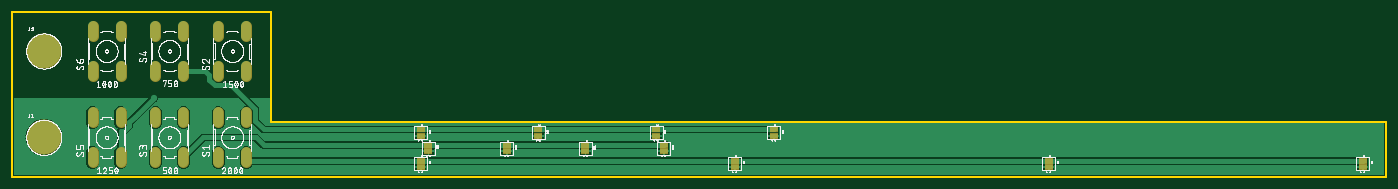
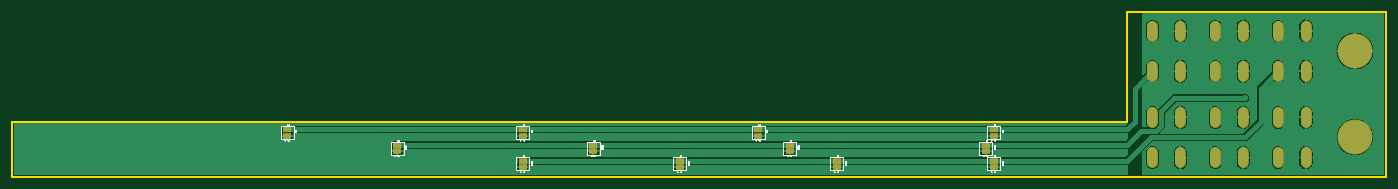
Circuit board: 9 layer files. Board 222.2 x 26.7 mm.
- bottom_copper: copper_bottom.gbr (59162 bytes)
- top_copper: copper_top.gbr (41591 bytes)
- outline: profile.gbr (257 bytes)
- bottom_silk: silkscreen_bottom.gbr (35863 bytes)
- top_silk: silkscreen_top.gbr (174866 bytes)
- bottom_mask: soldermask_bottom.gbr (1623 bytes)
- top_mask: soldermask_top.gbr (1598 bytes)
- paste: solderpaste_bottom.gbr (627 bytes)
- paste: solderpaste_top.gbr (622 bytes)

=== bottom_copper: copper_bottom.gbr (59162 bytes, source omitted) ===
=== top_copper: copper_top.gbr (41591 bytes, source omitted) ===
=== outline: profile.gbr ===
G04 EAGLE Gerber RS-274X export*
G75*
%MOMM*%
%FSLAX34Y34*%
%LPD*%
%IN*%
%IPPOS*%
%AMOC8*
5,1,8,0,0,1.08239X$1,22.5*%
G01*
%ADD10C,0.254000*%


D10*
X0Y0D02*
X2222500Y0D01*
X2222500Y88900D01*
X419100Y88900D01*
X419100Y266700D01*
X0Y266700D01*
X0Y0D01*
M02*

=== bottom_silk: silkscreen_bottom.gbr (35863 bytes, source omitted) ===
=== top_silk: silkscreen_top.gbr (174866 bytes, source omitted) ===
=== bottom_mask: soldermask_bottom.gbr ===
G04 EAGLE Gerber RS-274X export*
G75*
%MOMM*%
%FSLAX34Y34*%
%LPD*%
%INSoldermask Bottom*%
%IPPOS*%
%AMOC8*
5,1,8,0,0,1.08239X$1,22.5*%
G01*
%ADD10R,1.463041X1.003300*%
%ADD11C,5.664200*%
%ADD12C,1.828800*%


D10*
X635000Y76200D03*
X635000Y66192D03*
X1016000Y76200D03*
X1016000Y66192D03*
X1397000Y76200D03*
X1397000Y66192D03*
X1778000Y76200D03*
X1778000Y66192D03*
D11*
X50800Y63500D03*
X50800Y203200D03*
D12*
X332994Y39116D02*
X332994Y22860D01*
X378206Y22860D02*
X378206Y39116D01*
X332994Y87884D02*
X332994Y104140D01*
X378206Y104140D02*
X378206Y87884D01*
X332994Y162560D02*
X332994Y178816D01*
X378206Y178816D02*
X378206Y162560D01*
X332994Y227584D02*
X332994Y243840D01*
X378206Y243840D02*
X378206Y227584D01*
X231394Y39116D02*
X231394Y22860D01*
X276606Y22860D02*
X276606Y39116D01*
X231394Y87884D02*
X231394Y104140D01*
X276606Y104140D02*
X276606Y87884D01*
X231394Y162560D02*
X231394Y178816D01*
X276606Y178816D02*
X276606Y162560D01*
X231394Y227584D02*
X231394Y243840D01*
X276606Y243840D02*
X276606Y227584D01*
D10*
X1600200Y50800D03*
X1600200Y40792D03*
X647700Y50800D03*
X647700Y40792D03*
X965200Y50800D03*
X965200Y40792D03*
X1282700Y50800D03*
X1282700Y40792D03*
D12*
X129794Y39116D02*
X129794Y22860D01*
X175006Y22860D02*
X175006Y39116D01*
X129794Y87884D02*
X129794Y104140D01*
X175006Y104140D02*
X175006Y87884D01*
D10*
X1397000Y25400D03*
X1397000Y15392D03*
X635000Y25400D03*
X635000Y15392D03*
X889000Y25400D03*
X889000Y15392D03*
X1143000Y25400D03*
X1143000Y15392D03*
D12*
X129794Y162560D02*
X129794Y178816D01*
X175006Y178816D02*
X175006Y162560D01*
X129794Y227584D02*
X129794Y243840D01*
X175006Y243840D02*
X175006Y227584D01*
M02*

=== top_mask: soldermask_top.gbr ===
G04 EAGLE Gerber RS-274X export*
G75*
%MOMM*%
%FSLAX34Y34*%
%LPD*%
%INSoldermask Top*%
%IPPOS*%
%AMOC8*
5,1,8,0,0,1.08239X$1,22.5*%
G01*
%ADD10R,1.463041X1.003300*%
%ADD11C,5.664200*%
%ADD12C,1.828800*%


D10*
X660400Y25400D03*
X660400Y15392D03*
X800100Y50800D03*
X800100Y40792D03*
X927100Y50800D03*
X927100Y40792D03*
X1054100Y50800D03*
X1054100Y40792D03*
X660400Y76200D03*
X660400Y66192D03*
X850900Y76200D03*
X850900Y66192D03*
X1041400Y76200D03*
X1041400Y66192D03*
X1231900Y76200D03*
X1231900Y66192D03*
X1168400Y25400D03*
X1168400Y15392D03*
X1676400Y25400D03*
X1676400Y15392D03*
X2184400Y25400D03*
X2184400Y15392D03*
X673100Y50800D03*
X673100Y40792D03*
D11*
X50800Y63500D03*
X50800Y203200D03*
D12*
X332994Y39116D02*
X332994Y22860D01*
X378206Y22860D02*
X378206Y39116D01*
X332994Y87884D02*
X332994Y104140D01*
X378206Y104140D02*
X378206Y87884D01*
X332994Y162560D02*
X332994Y178816D01*
X378206Y178816D02*
X378206Y162560D01*
X332994Y227584D02*
X332994Y243840D01*
X378206Y243840D02*
X378206Y227584D01*
X231394Y39116D02*
X231394Y22860D01*
X276606Y22860D02*
X276606Y39116D01*
X231394Y87884D02*
X231394Y104140D01*
X276606Y104140D02*
X276606Y87884D01*
X231394Y162560D02*
X231394Y178816D01*
X276606Y178816D02*
X276606Y162560D01*
X231394Y227584D02*
X231394Y243840D01*
X276606Y243840D02*
X276606Y227584D01*
X129794Y39116D02*
X129794Y22860D01*
X175006Y22860D02*
X175006Y39116D01*
X129794Y87884D02*
X129794Y104140D01*
X175006Y104140D02*
X175006Y87884D01*
X129794Y162560D02*
X129794Y178816D01*
X175006Y178816D02*
X175006Y162560D01*
X129794Y227584D02*
X129794Y243840D01*
X175006Y243840D02*
X175006Y227584D01*
M02*

=== paste: solderpaste_bottom.gbr ===
G04 EAGLE Gerber RS-274X export*
G75*
%MOMM*%
%FSLAX34Y34*%
%LPD*%
%INSolderpaste Bottom*%
%IPPOS*%
%AMOC8*
5,1,8,0,0,1.08239X$1,22.5*%
G01*
%ADD10R,1.259841X0.800100*%


D10*
X635000Y76200D03*
X635000Y66192D03*
X1016000Y76200D03*
X1016000Y66192D03*
X1397000Y76200D03*
X1397000Y66192D03*
X1778000Y76200D03*
X1778000Y66192D03*
X1600200Y50800D03*
X1600200Y40792D03*
X647700Y50800D03*
X647700Y40792D03*
X965200Y50800D03*
X965200Y40792D03*
X1282700Y50800D03*
X1282700Y40792D03*
X1397000Y25400D03*
X1397000Y15392D03*
X635000Y25400D03*
X635000Y15392D03*
X889000Y25400D03*
X889000Y15392D03*
X1143000Y25400D03*
X1143000Y15392D03*
M02*

=== paste: solderpaste_top.gbr ===
G04 EAGLE Gerber RS-274X export*
G75*
%MOMM*%
%FSLAX34Y34*%
%LPD*%
%INSolderpaste Top*%
%IPPOS*%
%AMOC8*
5,1,8,0,0,1.08239X$1,22.5*%
G01*
%ADD10R,1.259841X0.800100*%


D10*
X660400Y25400D03*
X660400Y15392D03*
X800100Y50800D03*
X800100Y40792D03*
X927100Y50800D03*
X927100Y40792D03*
X1054100Y50800D03*
X1054100Y40792D03*
X660400Y76200D03*
X660400Y66192D03*
X850900Y76200D03*
X850900Y66192D03*
X1041400Y76200D03*
X1041400Y66192D03*
X1231900Y76200D03*
X1231900Y66192D03*
X1168400Y25400D03*
X1168400Y15392D03*
X1676400Y25400D03*
X1676400Y15392D03*
X2184400Y25400D03*
X2184400Y15392D03*
X673100Y50800D03*
X673100Y40792D03*
M02*

